Run: headless pygame with SDL's dummy video driver; simulated clock (each Clock.tick advances the game by its frame time, no real sleeping); random seed 0; keys injected as events and as key.get_pressed() state; no mouse input.
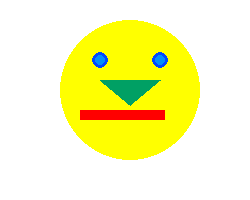
Frame 1 of 4 · flips 1–60 · no input
Frame 2 of 4 · flips 61–180 · tapped SPACE, RETURN · held RIGHT (→), D · screen unchanged from frame 1, image omitted
Frame 3 of 4 · flips 181–300 · held DOWN (↓), S · screen unchanged from frame 2, image omitted
Frame 4 of 4 · flips 301–420 · held LEFT (←), A, UP (↑), W · screen unchanged from frame 3, image omitted

The pygame program that drew these frames:

from pygame import draw, display as dp, Rect
from pygame.color import THECOLORS
import pygame as pg
import sys

pg.init()
display = dp.set_mode((250, 200))
display.fill(THECOLORS["white"])

#Крyr
pg.draw.circle( display, (255, 255, 0), 
    (130, 90), 
    70 )

#Глаза
draw.circle( display, (0, 70, 255), (100, 60), 8 )
draw.circle( display, (0, 140, 255), (100, 60), 5 )
draw.circle( display, (0, 70, 255), (160, 60), 8 )
draw.circle( display, (0, 140, 255), (160, 60), 5 )

#Нос
draw.polygon( display, (0, 160, 100), 
    (
        (100, 80),
        (160, 80),
        (130, 105)
    ), 0 )


#Рот
draw.rect( display, (255, 0, 0),
    (80, 110, 85, 10)
, 0 )

while True:
    for event in pg.event.get():
        if event.type == pg.QUIT:
            pg.quit()
            sys.exit()
    pg.display.flip()

        
